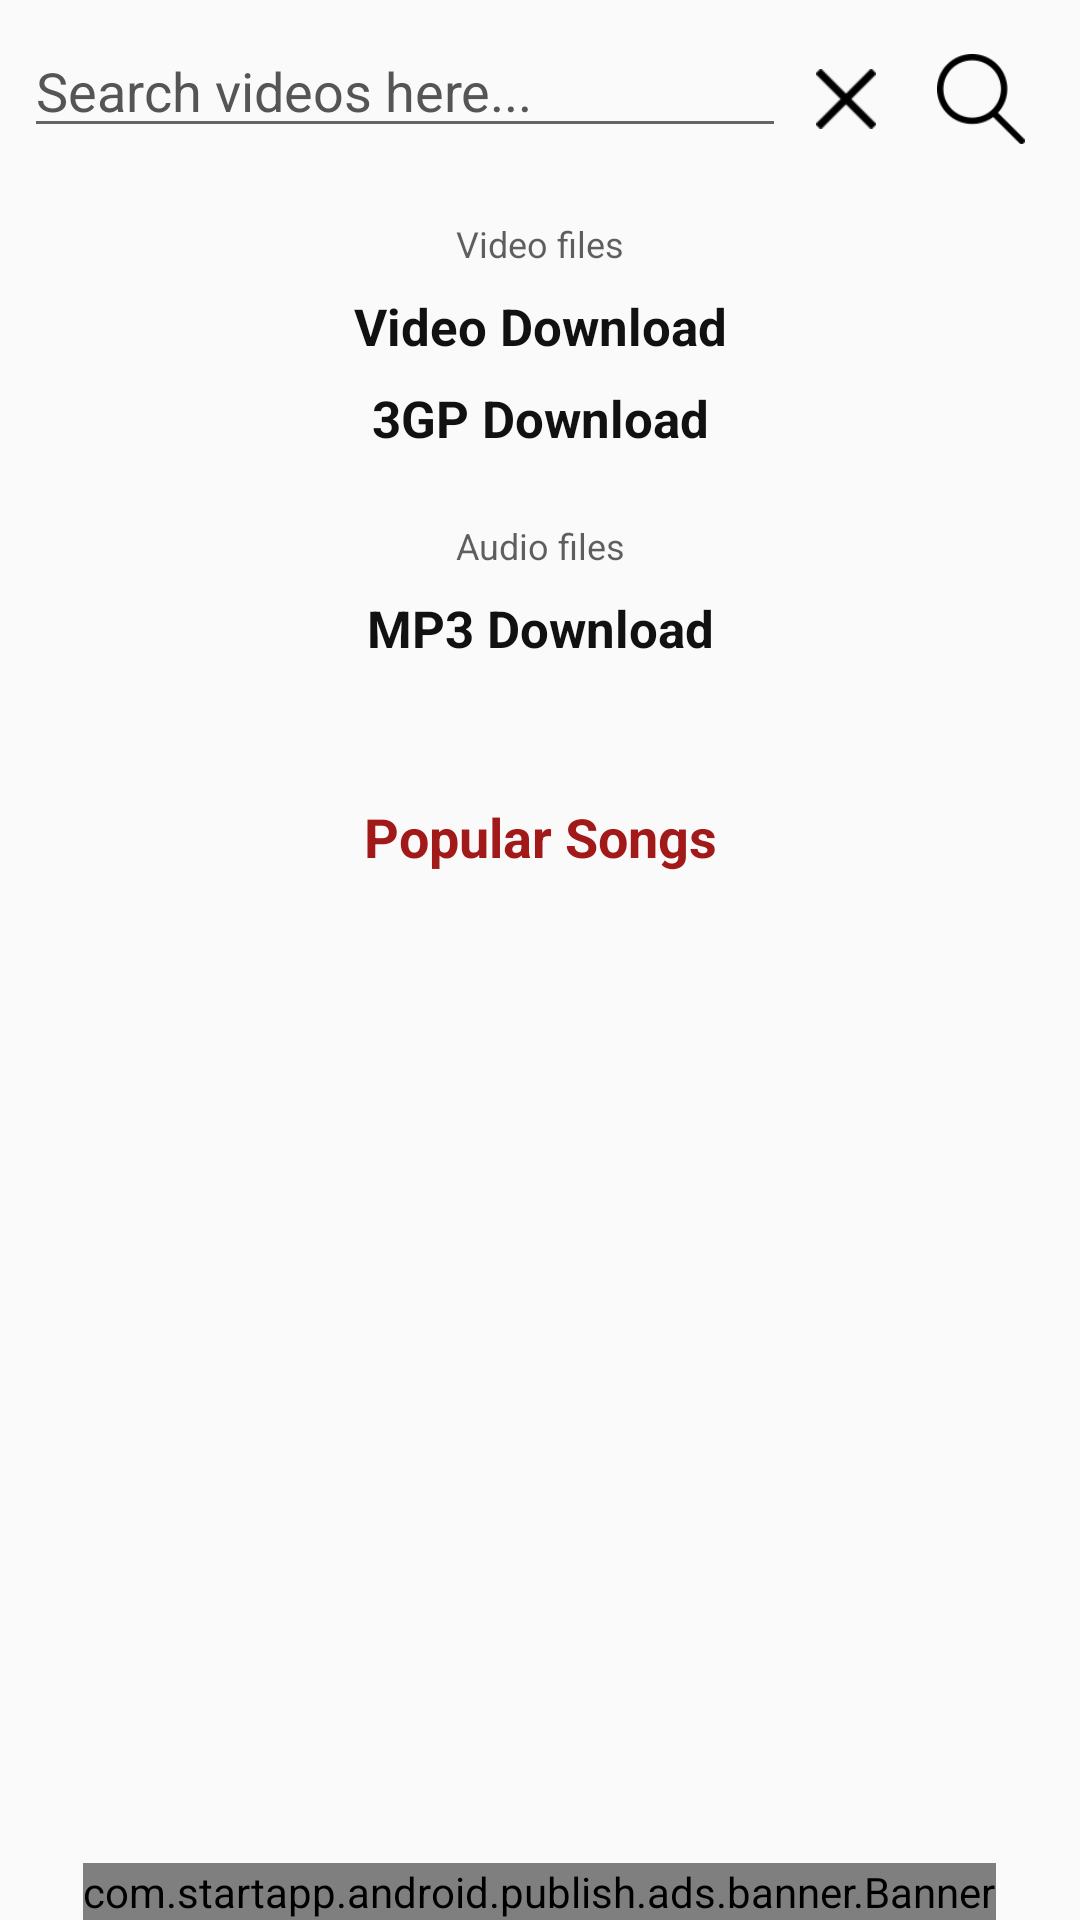

Reconstruct the res/layout file that produces this screen, plus the resources it refers to.
<!-- AndroidManifest.xml: application theme AppTheme -->
<!-- res/layout/fragment_download.xml -->
<?xml version="1.0" encoding="utf-8"?>
<LinearLayout
    xmlns:android="http://schemas.android.com/apk/res/android"
    xmlns:ads="http://schemas.android.com/apk/res-auto"
    android:orientation="vertical" android:layout_width="match_parent"
    android:layout_height="match_parent">


<FrameLayout
    android:visibility="gone"
    android:id="@+id/flDownloads"
    android:layout_width="match_parent"
    android:layout_height="match_parent">

    <TextView
        android:layout_width="wrap_content"
        android:layout_height="wrap_content"
        android:text="Downloads"
        android:textColor="@color/text_color_black"
        android:textSize="@dimen/bsm_header_txt_18d"
        android:id="@+id/tvDownloads"
        android:layout_gravity="center" />



    <RelativeLayout
        android:id="@+id/bannerlayout"
        android:layout_width="fill_parent"
        android:layout_height="fill_parent"
        android:gravity="bottom" >

        <com.google.android.gms.ads.AdView
            android:id="@+id/adView"
            android:layout_width="match_parent"
            android:layout_height="70dp"
            android:layout_centerHorizontal="true"
            android:layout_alignParentBottom="true"

            ads:adSize="BANNER"
            ads:adUnitId="@string/banner_ad_unit_id">
        </com.google.android.gms.ads.AdView>
    </RelativeLayout>
</FrameLayout>


    <FrameLayout
        android:visibility="visible"
        android:id="@+id/flVideos"
        android:layout_width="match_parent"
        android:layout_height="match_parent">

        <RelativeLayout
            android:id="@+id/main2"
            android:orientation="horizontal"
            android:layout_width="match_parent"
            android:layout_height="match_parent">

        <RelativeLayout
            android:id="@+id/llSearchVideos"
            android:orientation="horizontal"
            android:layout_width="match_parent"
            android:paddingLeft="8dp"
            android:paddingRight="8dp"
            android:layout_marginTop="8dp"
            android:layout_height="50dp">
            <AutoCompleteTextView
                android:layout_width="wrap_content"
                android:layout_height="wrap_content"
                android:hint="Search videos here..."

                android:id="@+id/search_et"
                android:maxLines="1"
                android:singleLine="true"
                android:textColorHint="@color/texthint_color"
                android:textColor="@color/text_color"
                android:imeOptions="actionSearch"
                android:cursorVisible="true"
                android:completionThreshold="1"
                android:textCursorDrawable="@null"
                android:layout_toLeftOf="@+id/ivClear"
                android:layout_alignParentLeft="true"
                android:layout_alignParentStart="true" />

            <ImageView
                android:id="@+id/ivSearch"
                android:layout_width="50dp"
                android:layout_height="50dp"
                android:padding="10dp"
                android:scaleType="centerInside"
                android:src="@drawable/search"
                android:background="@drawable/btn_home_ripple"
                android:layout_alignParentTop="true"
                android:layout_alignParentRight="true"
                android:layout_alignParentEnd="true" />

            <ImageView
                android:id="@+id/ivClear"
                android:layout_width="40dp"
                android:layout_height="50dp"
                android:padding="10dp"
                android:scaleType="centerInside"
                android:src="@drawable/close"
                android:background="@drawable/btn_home_ripple"
                android:layout_centerVertical="true"
                android:layout_toLeftOf="@+id/ivSearch"
                android:layout_toStartOf="@+id/ivSearch" />

        </RelativeLayout>


        <RelativeLayout
            android:id="@+id/llDataVideos"
            android:orientation="horizontal"
            android:layout_width="match_parent"
            android:layout_height="match_parent"
            android:layout_below="@+id/llSearchVideos">


            <LinearLayout
                android:orientation="vertical"
                android:gravity="top|center"
                android:layout_width="match_parent"
                android:layout_height="wrap_content"
                android:layout_above="@+id/startAppBanner1"
                android:layout_alignParentTop="true">

                <TextView
                    android:layout_width="match_parent"
                    android:layout_height="wrap_content"
                    android:text="Video files"
                    android:textColor="#a111"
                    android:id="@+id/tvDownloadTag"
                    android:gravity="center"
                    android:layout_marginTop="15dp"

                    android:textSize="12dp"

                    android:layout_gravity="center" />

                <TextView
                android:layout_width="match_parent"
                android:layout_height="wrap_content"
                android:text="Video Download"
                android:textColor="@color/tv_txt_color"
                android:id="@+id/tvVideos"
                    android:gravity="center"
                android:padding="8dp"
                    android:textStyle="bold"
                android:textSize="@dimen/bsm_header_txt_16d"
                android:layout_gravity="center" />
                <TextView
                    android:layout_width="match_parent"
                    android:layout_height="wrap_content"
                    android:text="3GP Download"
                    android:textColor="@color/tv_txt_color"
                    android:id="@+id/tv3gp"
                    android:gravity="center"
                    android:paddingBottom="8dp"
                    android:textStyle="bold"
                    android:textSize="@dimen/bsm_header_txt_16d"
                    android:layout_gravity="center" />

                <TextView
                    android:layout_width="match_parent"
                    android:layout_height="wrap_content"
                    android:text="Audio files"
                    android:textColor="#a111"
                    android:id="@+id/tvDownloadTag2"
                    android:gravity="center"
                    android:layout_marginTop="15dp"

                    android:textSize="12dp"

                    android:layout_gravity="center" />


                <TextView
                    android:layout_width="match_parent"
                    android:layout_height="wrap_content"
                    android:text="MP3 Download"
                    android:textColor="@color/tv_txt_color"
                    android:id="@+id/tvMp3"
                    android:gravity="center"
                    android:padding="8dp"
                    android:textStyle="bold"
                    android:textSize="@dimen/bsm_header_txt_16d"
                    android:layout_gravity="center" />


                <TextView
                    android:layout_width="match_parent"
                    android:layout_height="wrap_content"
                    android:text="Popular Songs"
                    android:layout_marginTop="30dp"
                    android:textColor="@color/colorPrimaryDark"
                    android:id="@+id/tvPopularSongs"
                    android:gravity="center"
                    android:padding="8dp"
                    android:textStyle="bold"
                    android:textSize="@dimen/bsm_header_txt_18d"
                    android:layout_gravity="center" />

            </LinearLayout>


            <com.startapp.android.publish.ads.banner.Banner
            android:id="@+id/startAppBanner1"
            android:layout_width="wrap_content"
            android:layout_height="wrap_content"

            android:layout_alignParentBottom="true"
            android:layout_centerHorizontal="true" />
        </RelativeLayout>
        </RelativeLayout>
    </FrameLayout>
</LinearLayout>
<!-- resources referenced by this layout -->
<resources>
  <color name="colorPrimaryDark">#a11918</color>
  <color name="text_color">#111111</color>
  <color name="text_color_black">#111111</color>
  <color name="texthint_color">#555555</color>
  <dimen name="bsm_header_txt_16d">17dp</dimen>
  <dimen name="bsm_header_txt_18d">18dp</dimen>
  <!-- drawable close: png bitmap (drawable, 273 bytes) -->
  <!-- drawable search: png bitmap (drawable, 1058 bytes) -->
  <string name="banner_ad_unit_id">ca-app-pub-5393360390753574/8172542842</string>
  <style name="AppTheme" parent="Theme.AppCompat.Light.DarkActionBar">
          
          <item name="colorPrimary">@color/colorPrimary</item>
          <item name="colorPrimaryDark">@color/colorPrimaryDark</item>
          <item name="colorAccent">@color/colorAccent</item>
  
          <item name="windowActionBar">false</item>
          <item name="windowNoTitle">true</item>
      </style>
  <color name="colorPrimary">#cd201f</color>
  <color name="colorAccent">#e50000</color>
</resources>
